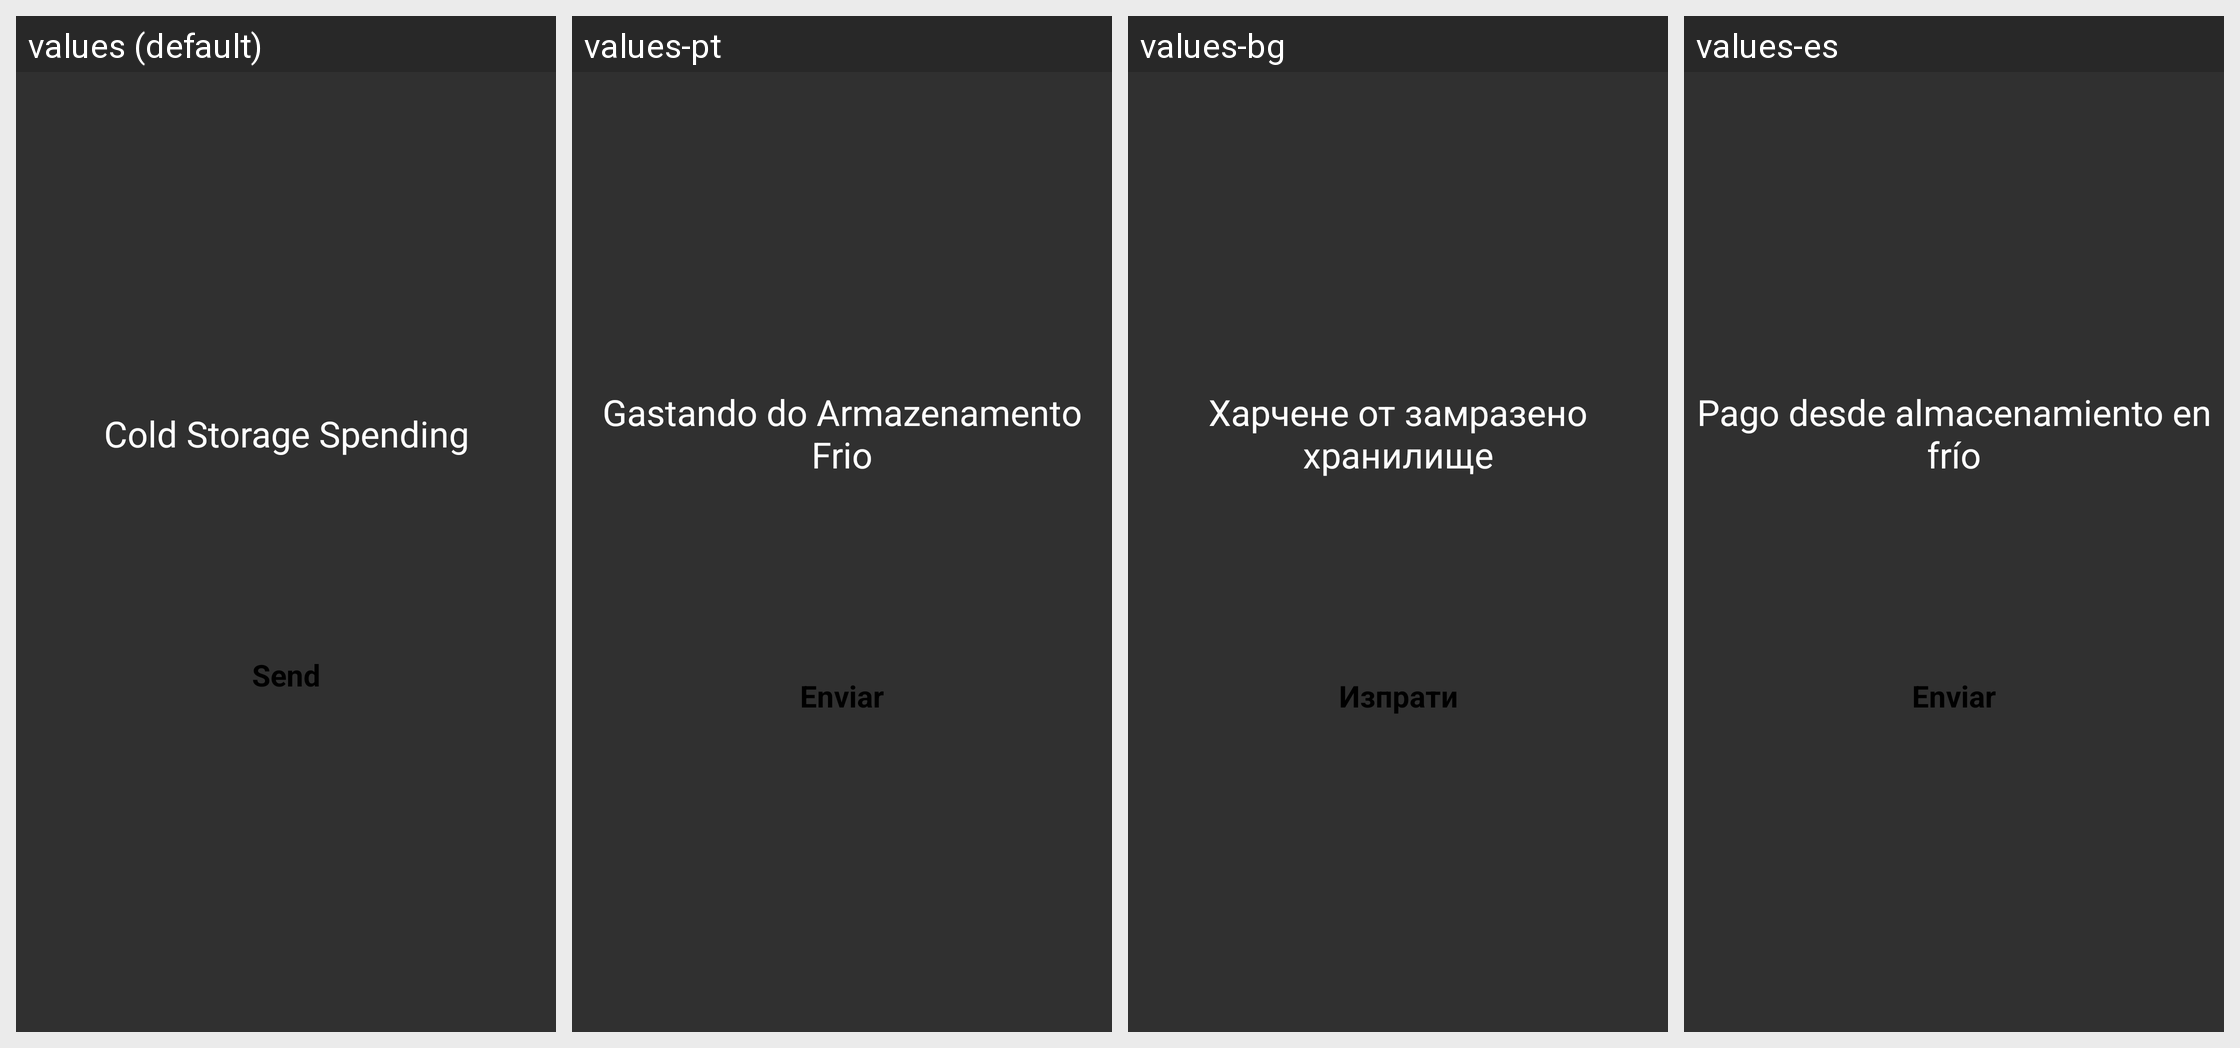

For this localized Android screen grid, give each drawn string resource with its value in every locale shown.
Android screen res/layout/cold_storage_summary_activity.xml rendered under 4 locales, left to right: values (default), values-pt, values-bg, values-es. Device: Nexus 5 (rendered at 1080×1920; each locale shown at half size, 540×960, under a caption strip naming it); theme MyceliumModern.
Other locales in the repository, not shown: values-cs, values-da, values-de, values-el, values-fr, values-in, values-it, values-iw, values-ja, values-ko, values-nl, values-pl, values-ro, values-ru, values-sk, values-sl, values-sq, values-sv, values-vi, values-zh, values-zh-rTW.
Strings drawn on this screen, with the default value and each locale's value (text and hints the layout hard-codes, and strings that could not be matched under every locale, appear in the picture but are not listed):

cold_storage_title
  values: Cold Storage Spending
  values-pt: Gastando do Armazenamento Frio
  values-bg: Харчене от замразено хранилище
  values-es: Pago desde almacenamiento en frío

send
  values: Send
  values-pt: Enviar
  values-bg: Изпрати
  values-es: Enviar
